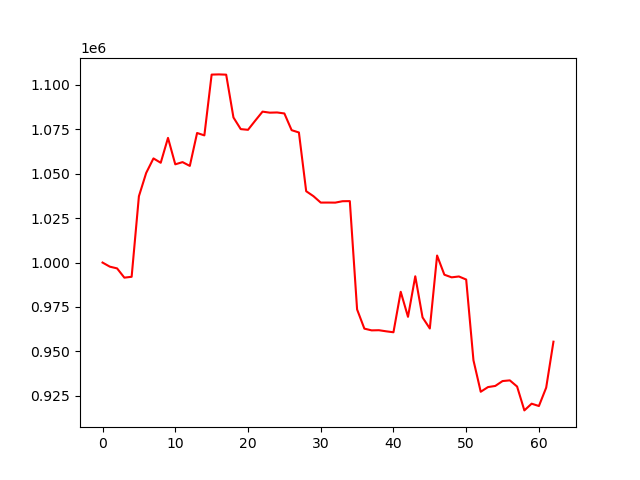

Source data for this figure (header and first rows):
account_value, date, daily_return
1000000, 2024-10-07, 
997695, 2024-10-08, -0.002305
996717, 2024-10-09, -0.00098
991509, 2024-10-10, -0.005225
991999, 2024-10-11, 0.0004947
1037347, 2024-10-14, 0.04571
1050457, 2024-10-15, 0.01264
1058637, 2024-10-16, 0.007787
1056175, 2024-10-17, -0.002325
1070188, 2024-10-18, 0.01327
1055313, 2024-10-21, -0.0139
1056549, 2024-10-22, 0.001171
1054414, 2024-10-23, -0.002021
1072951, 2024-10-24, 0.01758
1071602, 2024-10-25, -0.001257
1105823, 2024-10-28, 0.03193
1105936, 2024-10-29, 0.0001021
1105787, 2024-10-30, -0.0001342
1081685, 2024-10-31, -0.0218
1075136, 2024-11-01, -0.006054
1074739, 2024-11-04, -0.0003696
1079924, 2024-11-05, 0.004824
1084973, 2024-11-06, 0.004676
1084391, 2024-11-07, -0.0005363
1084506, 2024-11-08, 0.0001058
1083952, 2024-11-11, -0.0005111
1074530, 2024-11-12, -0.008692
1073236, 2024-11-13, -0.001205
1040169, 2024-11-14, -0.03081
1037374, 2024-11-15, -0.002687
1033764, 2024-11-18, -0.00348
1033785, 2024-11-19, 2.0260744970190814e-05
1033744, 2024-11-20, -3.873376852137067e-05
1034539, 2024-11-21, 0.0007683
1034592, 2024-11-22, 5.1393416460543406e-05
973608, 2024-11-25, -0.05894
962805, 2024-11-26, -0.0111
961826, 2024-11-27, -0.001017
961914, 2024-11-29, 9.195702244424453e-05
961293, 2024-12-02, -0.0006462
960758, 2024-12-03, -0.0005557
983549, 2024-12-04, 0.02372
969450, 2024-12-05, -0.01433
992288, 2024-12-06, 0.02356
969116, 2024-12-09, -0.02335
962882, 2024-12-10, -0.006433
1003967, 2024-12-11, 0.04267
993162, 2024-12-12, -0.01076
991682, 2024-12-13, -0.00149
992172, 2024-12-16, 0.0004939
990445, 2024-12-17, -0.00174
944996, 2024-12-18, -0.04589
927268, 2024-12-19, -0.01876
929897, 2024-12-20, 0.002836
930542, 2024-12-23, 0.0006931
933285, 2024-12-24, 0.002948
933681, 2024-12-26, 0.0004235
930207, 2024-12-27, -0.00372
916770, 2024-12-30, -0.01445
920550, 2024-12-31, 0.004123
... 3 more rows
